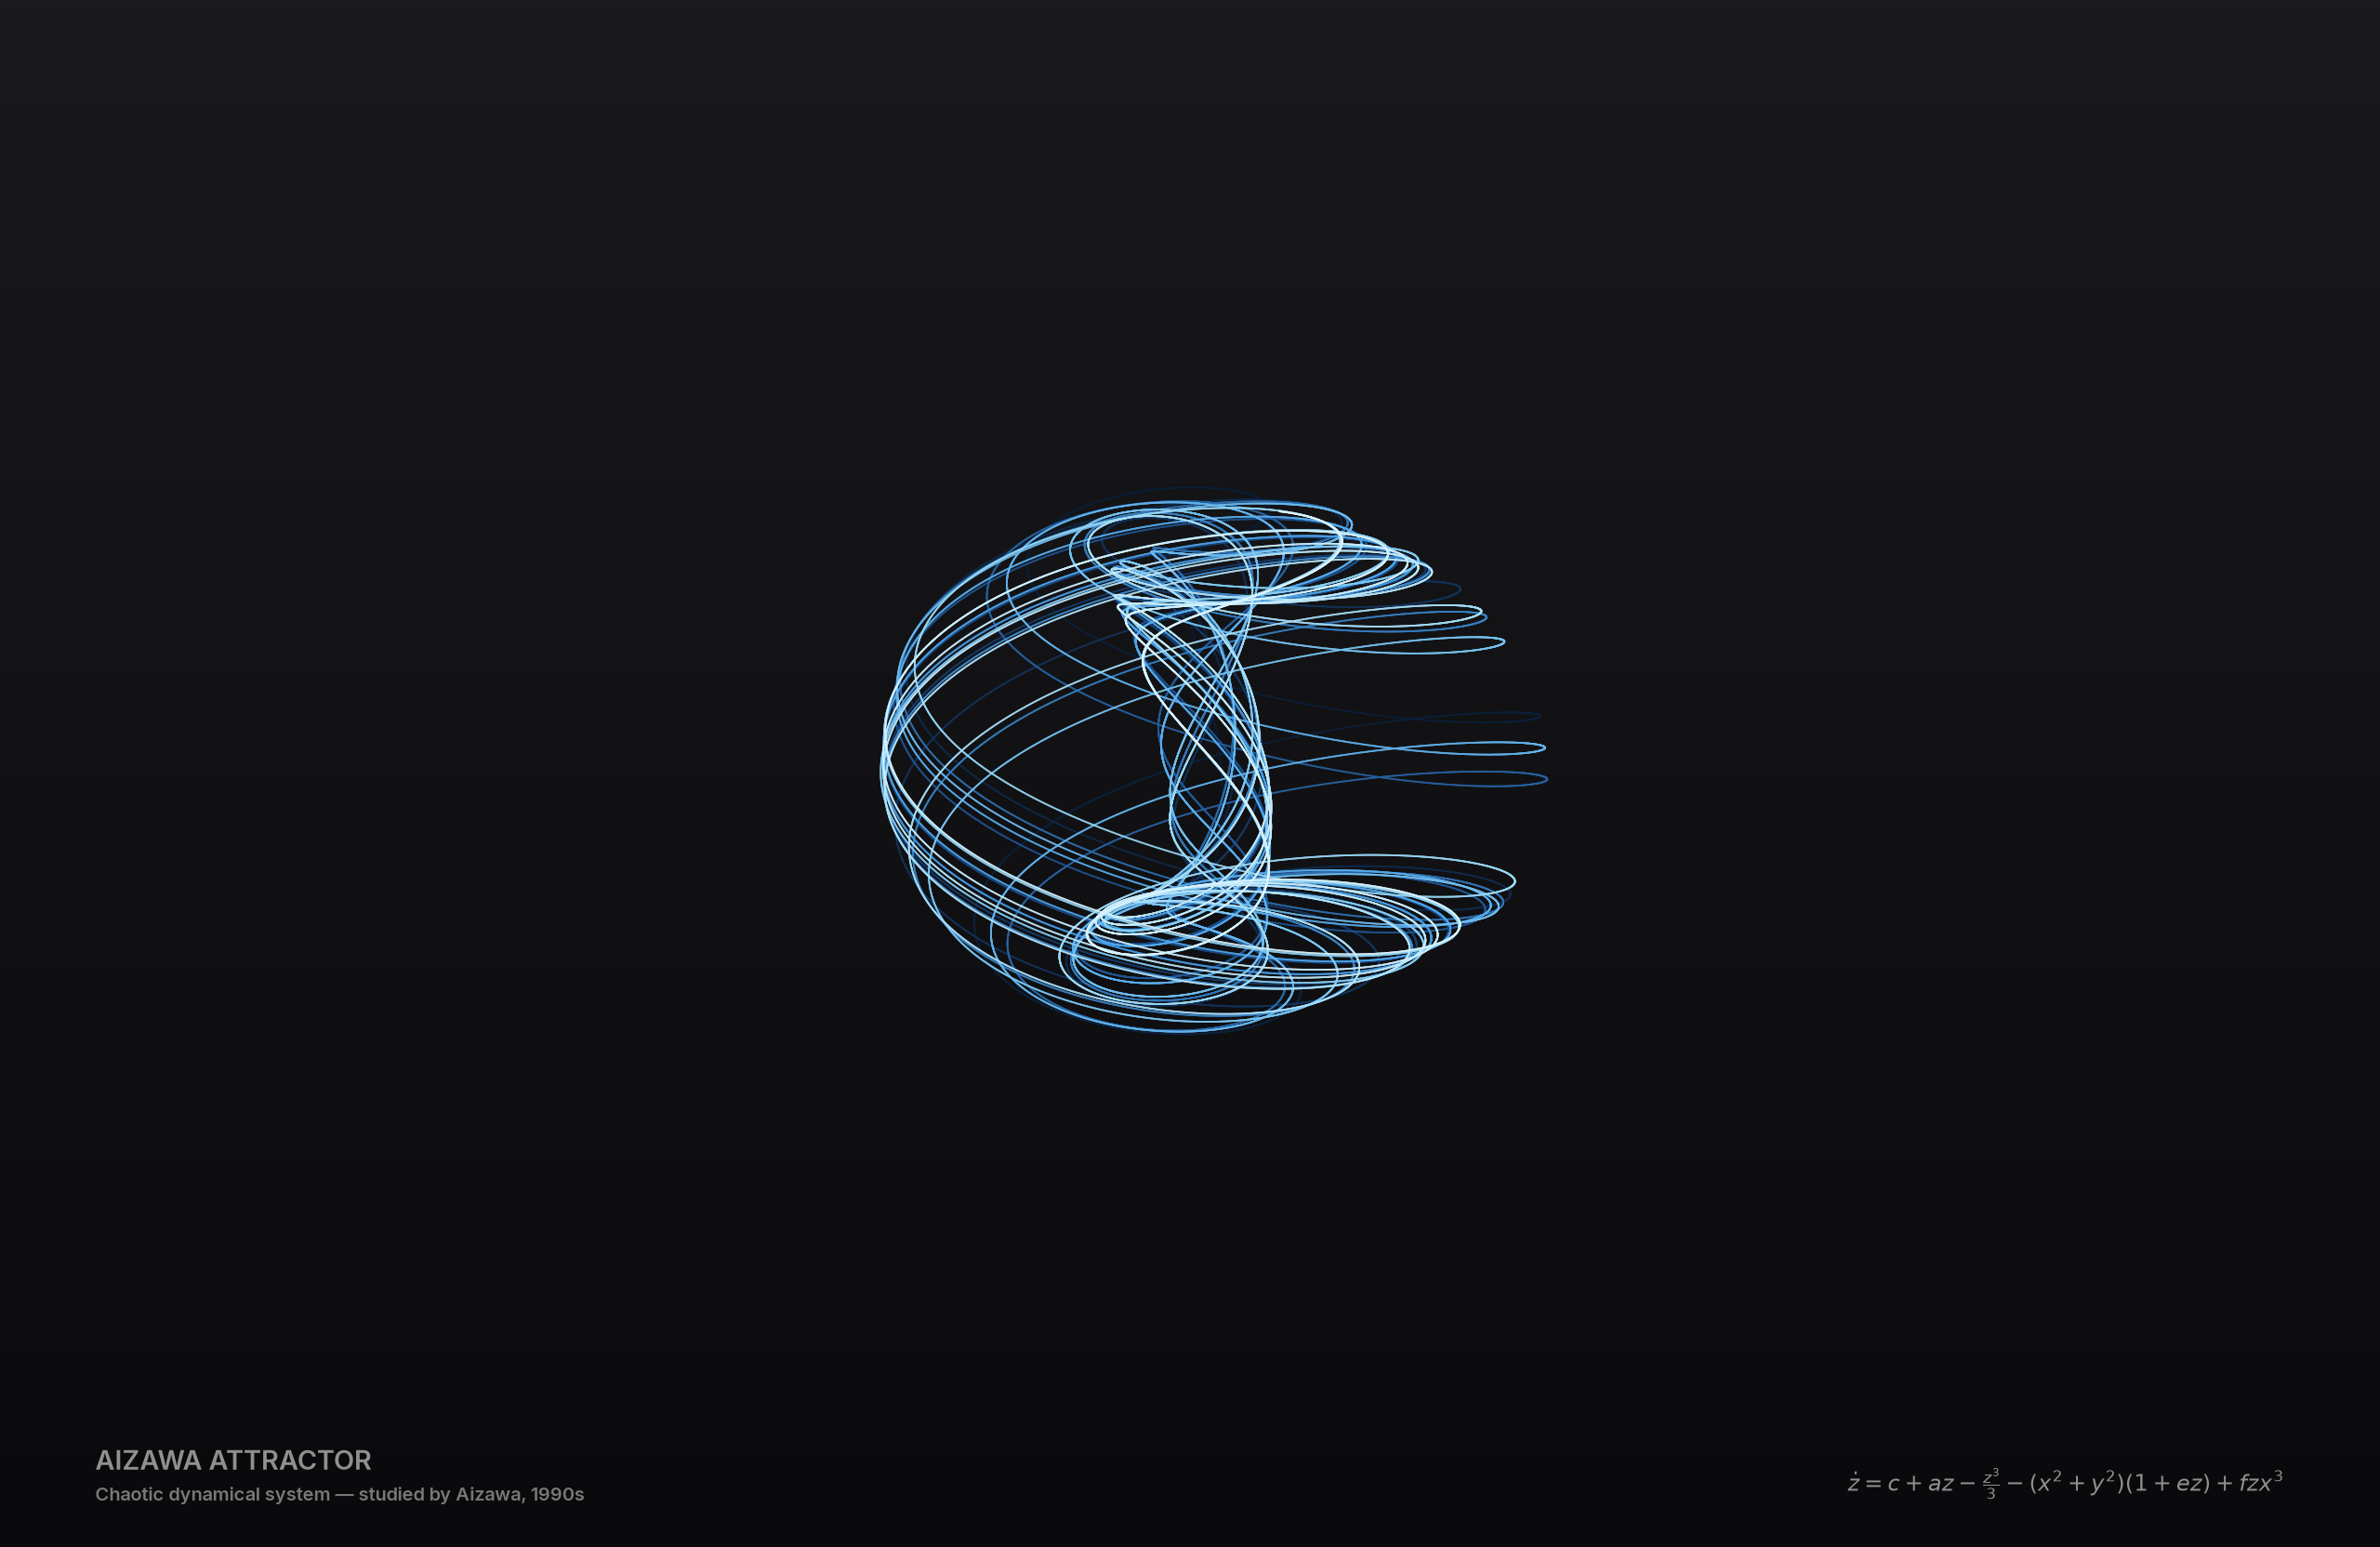

This chart was generated by the following Python code:
import numpy as np
import matplotlib.pyplot as plt
import matplotlib.font_manager as fm
from matplotlib.colors import LinearSegmentedColormap
from scipy.integrate import solve_ivp

# Rebuild font cache
fm.fontManager.__init__()

# Find Inter SemiBold automatically
inter_path = None
for f in fm.findSystemFonts():
    if 'Inter' in f and 'SemiBold' in f:
        inter_path = f
        break

if inter_path is None:
    raise FileNotFoundError("Couldn't find Inter SemiBold automatically.")

inter_semibold = fm.FontProperties(fname=inter_path)

# 1. Math System (Untouched accuracy)


def aizawa(t, state, a, b, c, d, e, f):
    x, y, z = state
    dx = (z - b) * x - d * y
    dy = d * x + (z - b) * y
    dz = c + a * z - (z**3) / 3 - (x**2 + y**2) * (1 + e * z) + f * z * (x**3)
    return [dx, dy, dz]


a, b, c, d, e, f = 0.95, 0.7, 0.6, 3.5, 0.25, 0.1
initial_state = [0.1, 0.0, 0.0]
t_span = (0, 150)
t_eval = np.linspace(t_span[0], t_span[1], 150000)

solution = solve_ivp(
    aizawa, t_span, initial_state, args=(a, b, c, d, e, f), t_eval=t_eval,
    method='RK45', rtol=1e-9, atol=1e-9
)
x, y, z = solution.y

# Colors
custom_colors = ["#0A1A2F", "#1D4E89", "#4DA4EA", "#8FD3F4", "#DFF6FF"]
custom_cmap = LinearSegmentedColormap.from_list("blue_glow", custom_colors)
bg_top, bg_bottom = "#1A1A1C", "#0A0A0C"
bg_cmap = LinearSegmentedColormap.from_list(
    "warm_grey_bg", [bg_bottom, bg_top])

# 2. Double-Density Resolution Strategy (5120 x 3328 px)
# This forces macOS to render it perfectly sharp without compressing it to mush.
fig = plt.figure(figsize=(16, 10.4), dpi=320)

bg_ax = fig.add_axes([0, 0, 1, 1])
gradient = np.linspace(0, 1, 512).reshape(-1, 1)
bg_ax.imshow(gradient, aspect='auto', cmap=bg_cmap,
             extent=[0, 1, 0, 1], origin='lower')
bg_ax.set_axis_off()

ax = fig.add_axes([0, 0, 1, 1], projection='3d')
ax.patch.set_alpha(0)
ax.set_facecolor((0, 0, 0, 0))

# Increased line-width slightly (to 1.2) so it remains bold at higher density
colors = custom_cmap(np.linspace(0, 1, len(x)))
for i in range(len(x) - 1):
    ax.plot(x[i:i+2], y[i:i+2], z[i:i+2], color=colors[i], alpha=0.7, lw=1.2)

ax.set_axis_off()


def padded_limits(arr, pad_fraction=0.25):
    lo, hi = min(arr), max(arr)
    span = hi - lo
    pad = span * pad_fraction
    return [lo - pad, hi + pad]


ax.set_xlim(padded_limits(x))
ax.set_ylim(padded_limits(y))
ax.set_zlim(padded_limits(z))
ax.view_init(elev=20, azim=45)

# 3. Dock-Safe Typography Bounds
# Shifted upward to y=0.10 and y=0.07 so it sits completely clear of the Dock frame
label_color = "#FFFFFF"
label_alpha = 0.55

fig.text(0.06, 0.11, "AIZAWA ATTRACTOR", fontsize=14, color=label_color,
         alpha=label_alpha, fontproperties=inter_semibold)
fig.text(0.06, 0.08, "Chaotic dynamical system — studied by Aizawa, 1990s",
         fontsize=10, color=label_color, alpha=label_alpha - 0.1, fontproperties=inter_semibold)

eq_text = r"$\dot{z} = c + az - \frac{z^3}{3} - (x^2+y^2)(1+ez) + fzx^3$"
fig.text(0.94, 0.08, eq_text, fontsize=12, color=label_color,
         alpha=label_alpha, ha='right', va='bottom')

# 4. Save with absolute pixel limits
plt.savefig('aizawa_wallpaper_retina.png', dpi=320, pad_inches=0)
print("Ultra-sharp wallpaper generated safely!")
